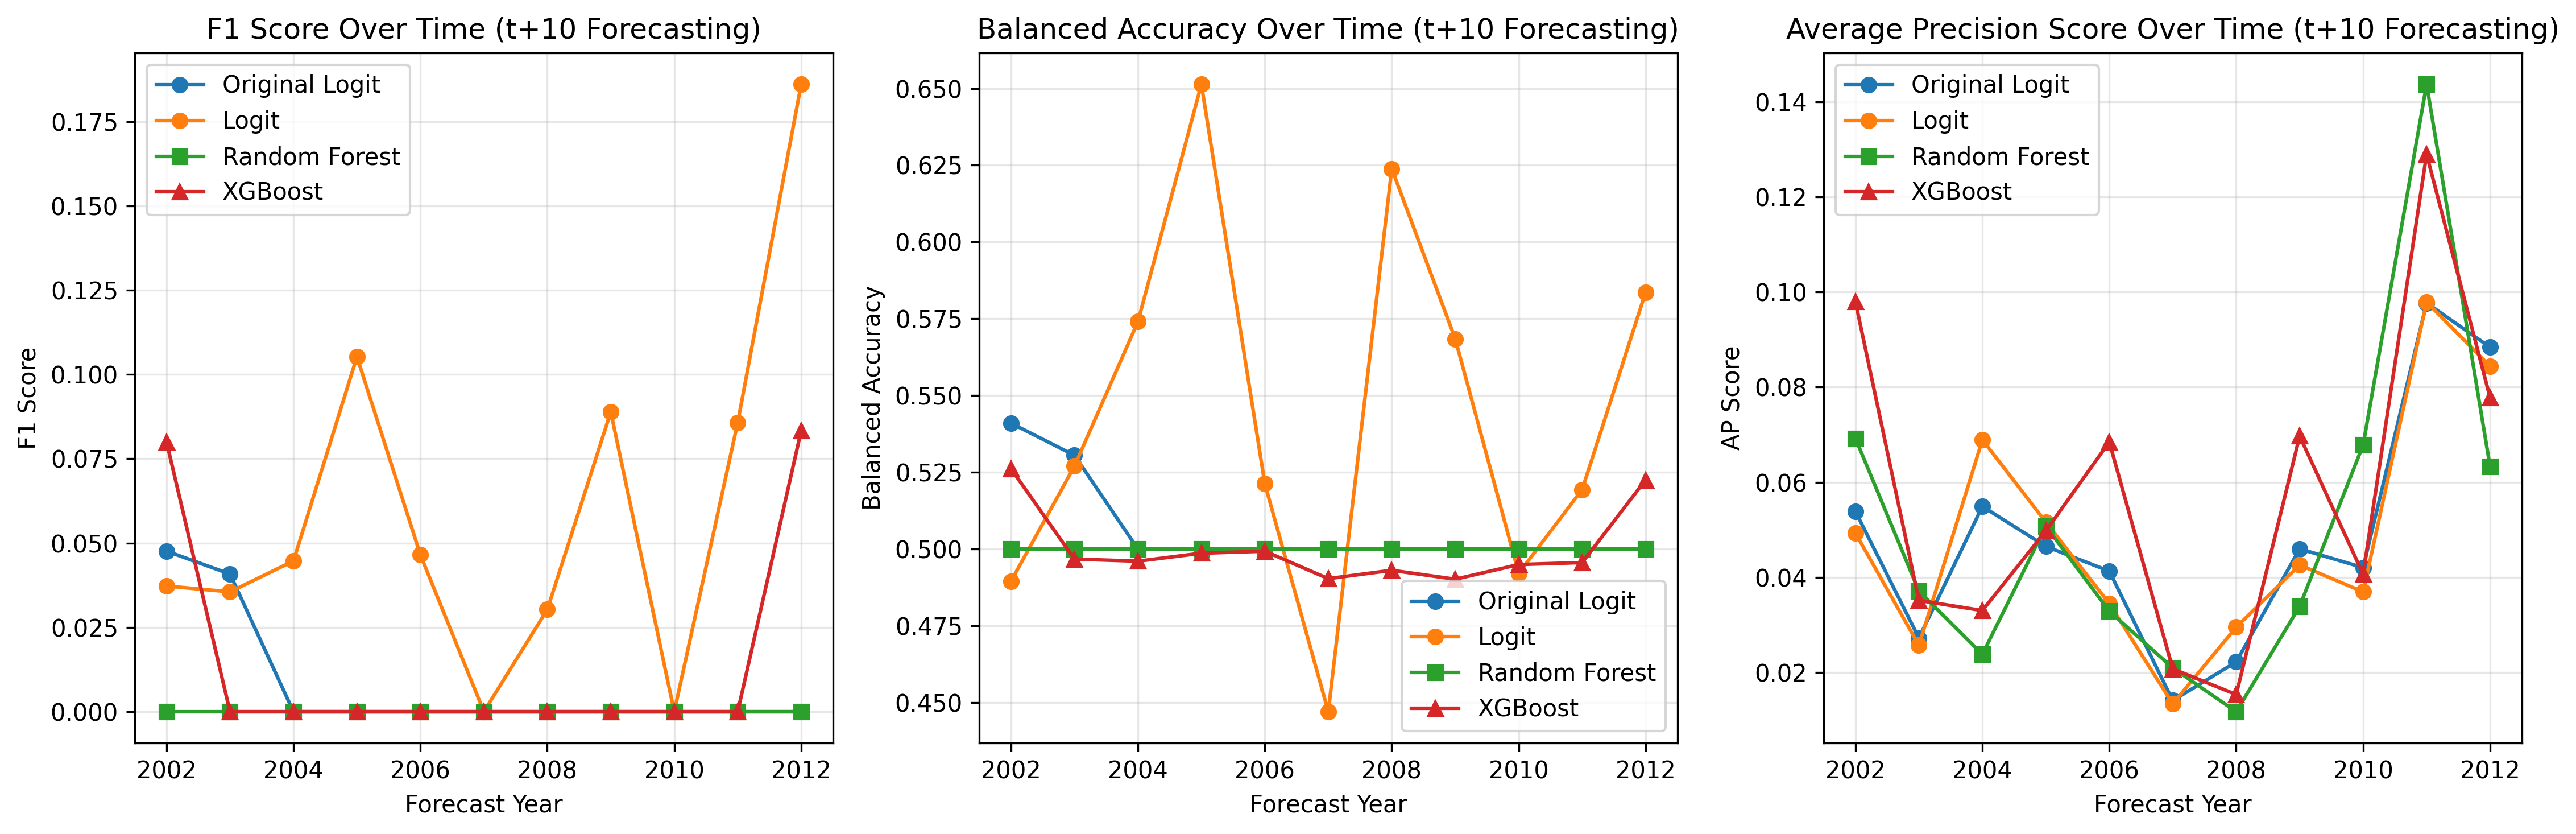

Data behind this chart, as committed beside it:
year, original_f1, original_balanced_acc, original_ap_score, logit_f1, logit_balanced_acc, logit_ap_score, rf_f1, rf_balanced_acc, rf_ap_score, xgb_f1, xgb_balanced_acc, xgb_ap_score
2002, 0.04762, 0.541, 0.05384, 0.03727, 0.4895, 0.04928, 0.0, 0.5, 0.06922, 0.08, 0.5262, 0.09796
2003, 0.04082, 0.5305, 0.02721, 0.03553, 0.527, 0.02568, 0.0, 0.5, 0.03709, 0.0, 0.4968, 0.03513
2004, 0.0, 0.5, 0.05491, 0.04469, 0.5741, 0.06892, 0.0, 0.5, 0.0238, 0.0, 0.4961, 0.033
2005, 0.0, 0.5, 0.04649, 0.1053, 0.6514, 0.0516, 0.0, 0.5, 0.05074, 0.0, 0.4987, 0.04976
2006, 0.0, 0.5, 0.04129, 0.04651, 0.5213, 0.03446, 0.0, 0.5, 0.03289, 0.0, 0.4993, 0.06846
2007, 0.0, 0.5, 0.01407, 0.0, 0.447, 0.01339, 0.0, 0.5, 0.02094, 0.0, 0.4904, 0.02075
2008, 0.0, 0.5, 0.02221, 0.0303, 0.6238, 0.0295, 0.0, 0.5, 0.01173, 0.0, 0.4931, 0.01535
2009, 0.0, 0.5, 0.04598, 0.08889, 0.5685, 0.0426, 0.0, 0.5, 0.03391, 0.0, 0.4902, 0.0697
2010, 0.0, 0.5, 0.04203, 0.0, 0.4921, 0.03693, 0.0, 0.5, 0.06785, 0.0, 0.495, 0.04065
2011, 0.0, 0.5, 0.09769, 0.08571, 0.5194, 0.09789, 0.0, 0.5, 0.1437, 0.0, 0.4956, 0.1289
2012, 0.0, 0.5, 0.08839, 0.186, 0.5837, 0.08437, 0.0, 0.5, 0.06329, 0.08333, 0.5225, 0.0778
